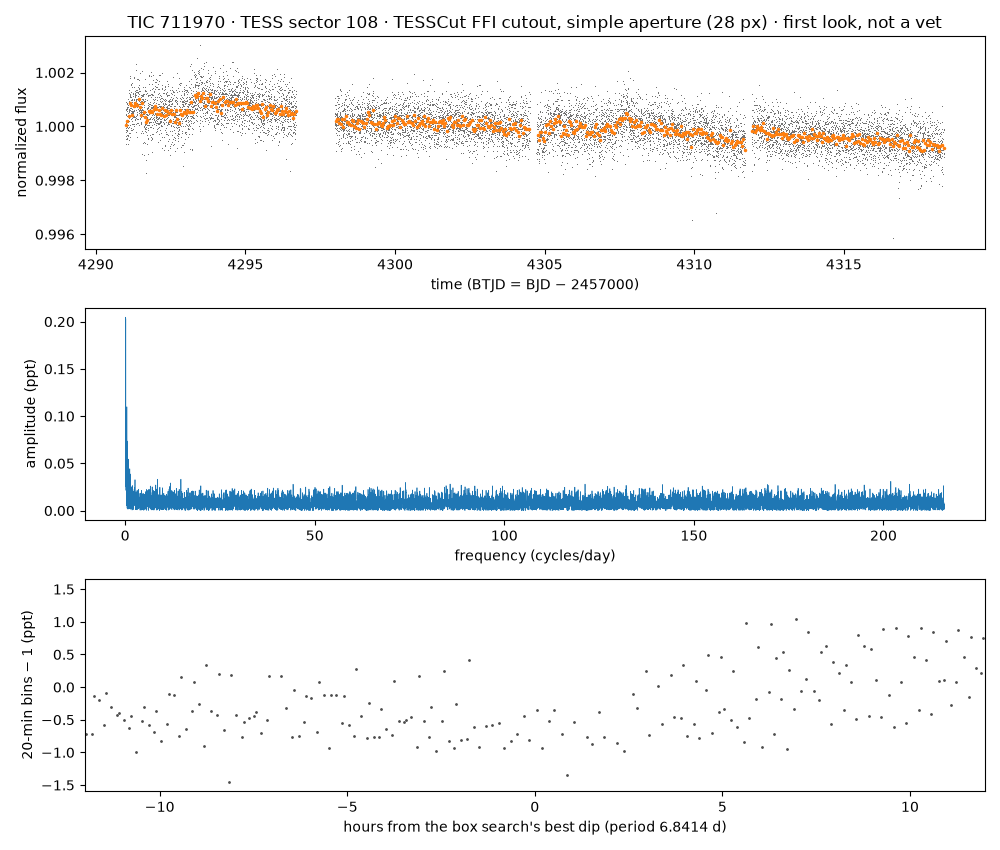

Values plotted in this chart, from the file beside it:
time_btjd, flux_normalized, flux_e_per_s (aperture sum minus border-…
4291, 1.001, 41424
4291, 1, 41401
4291, 0.9998, 41393
4291, 0.9996, 41383
4291, 0.9996, 41383
4291, 0.9998, 41389
4291, 0.9993, 41371
4291, 1, 41417
4291, 1, 41416
4291, 0.9999, 41395
4291, 1.001, 41425
4291, 1.001, 41436
4291, 1, 41403
4291, 0.9995, 41380
4291, 0.9998, 41392
4291, 1.001, 41422
4291, 0.9997, 41385
4291, 1.001, 41421
4291, 1.001, 41434
4291, 0.9995, 41378
4291, 1.001, 41432
4291, 1.001, 41425
4291, 0.9995, 41380
4291, 0.9999, 41397
4291, 1, 41414
4291, 1.001, 41427
4291, 0.9998, 41392
4291, 1, 41415
4291, 1.001, 41429
4291, 1, 41406
4291, 0.9993, 41371
4291, 1, 41409
4291, 1, 41419
4291, 1.001, 41440
4291, 1, 41400
4291, 0.9996, 41384
4291, 0.9996, 41385
4291, 0.9999, 41395
4291, 1.001, 41440
4291, 1.001, 41428
4291, 1.001, 41432
4291, 1.001, 41441
4291, 0.9999, 41396
4291, 1, 41420
4291, 1.001, 41454
4291, 1, 41407
4291, 1.001, 41424
4291, 1, 41412
4291, 1, 41398
4291, 1.001, 41425
4291, 1.001, 41437
4291, 0.9997, 41389
4291, 1.001, 41434
4291, 0.9995, 41378
4291, 1.001, 41454
4291, 1.001, 41421
4291, 1.001, 41450
4291, 1.001, 41436
4291, 1.001, 41433
4291, 1.001, 41449
... 10,939 more rows
